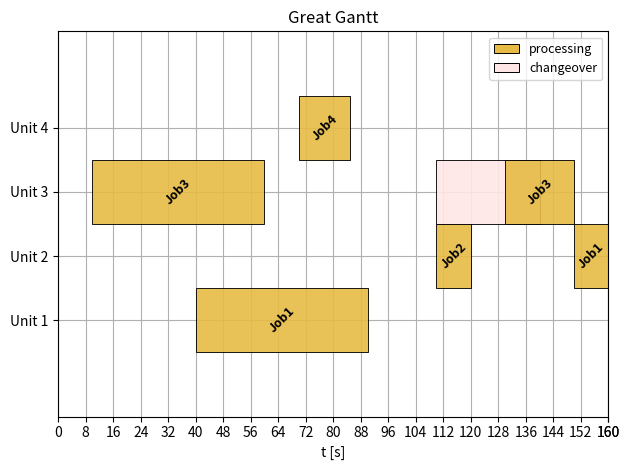

Write the Python code that produced this figure.
# author          :Dominik Bleidorn (INOSIM)
# date            :2023-05-25
# python_version  :3.9
# version         :0.2

import math
import numpy as np
import os
from collections import defaultdict
from datetime import datetime, date
from enum import Enum
from typing import List, Optional, Tuple, Any

import matplotlib.pyplot as plt
from matplotlib.colors import hsv_to_rgb
from matplotlib.patches import Patch
from matplotlib.figure import Figure
import warnings


class JobTypes(Enum):
    """
    An Enum representing different types of jobs in a Gantt chart.

    Attributes
    ----------
    PROCESS : int
        A constant representing a process job type.
    CHANGEOVER : int
        A constant representing a changeover job type.
    """

    PROCESS = 1
    CHANGEOVER = 2


class GanttJob:
    """
    A class representing a job in a Gantt chart.

    Attributes
    ----------
    start_time : float
        The start time of the job.
    duration : float
        The duration of the job.
    resource : str
        The resource allocated for the job.
    name : str
        The name of the job.
    job_type : JobTypes
        The type of the job, defaults to JobTypes.PROCESS.

    Methods
    -------
    __init__(self, start_time, duration, resource, name, job_type=JobTypes.PROCESS)
        Initializes the GanttJob instance with the given parameters.
    """

    def __init__(
        self,
        start_time: float,
        duration: float,
        resource: str,
        name: str,
        job_type: JobTypes = JobTypes.PROCESS,
    ) -> None:
        """
        Constructs all the necessary attributes for the GanttJob object.

        Parameters
        ----------
        start_time : float
            The start time of the job.
        duration : float
            The duration of the job.
        resource : str
            The resource allocated for the job.
        name : str
            The name of the job.
        job_type : JobTypes, optional
            The type of the job, by default JobTypes.PROCESS.
        """
        self.start_time = start_time
        self.duration = duration
        self.resource = resource
        self.name = name
        self.job_type = job_type


class GanttPlotter:
    """
    A class to plot jobs in a Gantt chart.

    Attributes
    ----------
    _y_tick_distance : int
        The distance between ticks on the Gantt chart.
    _barheight : int
        The height of bars in the Gantt chart representing jobs.
    _jobs : List[GanttJob]
        The list of jobs to be plotted on the Gantt chart.
    _resources : List[str]
        The list of resources involved in the jobs.
    _job_color_dict : dict
        Dictionary mapping jobs to their respective colors on the Gantt chart.
    xticks_step_size : Optional[int]
        The step size between x-axis ticks, defaults to None.
    xticks_max_value : Optional[int]
        The maximum value for the x-axis ticks, defaults to None.

    Methods
    -------
    __init__(self, resources: Optional[List[str]] = None, jobs: Optional[List[GanttJob]] = None, xticks_step_size: Optional[int] = None, xticks_max_value: Optional[int] = None)
        Initializes the GanttPlotter instance with the given parameters.
    """

    def __init__(
        self,
        resources: Optional[List[str]] = None,
        jobs: Optional[List[GanttJob]] = None,
        xticks_step_size: Optional[int] = None,
        xticks_max_value: Optional[int] = None,
    ) -> None:
        """
        Constructs all the necessary attributes for the GanttPlotter object.

        Parameters
        ----------
        resources : List[str], optional
            The list of resources involved in the jobs, by default None.
        jobs : List[GanttJob], optional
            The list of jobs to be plotted on the Gantt chart, by default None.
        xticks_step_size : int, optional
            The step size between x-axis ticks, by default None.
        xticks_max_value : int, optional
            The maximum value for the x-axis ticks, by default None.
        """

        self._y_tick_distance = 10
        self._barheight = 10
        self._jobs = jobs if jobs is not None else []
        self._resources = resources if resources is not None else []
        self._job_color_dict = {}
        self.xticks_step_size = xticks_step_size
        self.xticks_max_value = xticks_max_value

    def show_gantt(self) -> None:
        """
        Display the Gantt chart.

        This method uses matplotlib's plt.show() to display the Gantt chart.
        """
        plt.show()

    def add_resource(self, resource_name: str) -> None:
        """
        Adds a new resource to the list of resources.

        Parameters
        ----------
        resource_name : str
            Name of the resource to be added.
        """
        self._resources.append(resource_name)

    def add_job(self, job: GanttJob) -> None:
        """
        Adds a new job to the list of jobs.

        Parameters
        ----------
        job : GanttJob
            The job to be added.
        """
        self._jobs.append(job)

    def _find_xticks(
        self, step_size: int, max_value: int
    ) -> Tuple[List[int], List[str]]:
        """
        Private method to find x-ticks and their corresponding labels for the Gantt chart.

        Parameters
        ----------
        step_size : int
            The step size between x-axis ticks.
        max_value : int
            The maximum value for the x-axis ticks.

        Returns
        -------
        Tuple[List[int], List[str]]
            A tuple of two lists. The first list contains the x-tick values and the second list contains their corresponding labels.
        """
        xticklabels = []
        xticks = []

        number_full_ticks = max_value // step_size + 1  # Including Zero

        for ii in range(number_full_ticks):
            value = ii * step_size
            xticklabels.append(str(value))
            xticks.append(value)

        xticklabels.append(str(max_value))
        xticks.append(max_value)

        return xticks, xticklabels

    def _find_yticks(self):
        origin_offset = 5
        yticklabels = []
        yticks = []
        for count, resource_name in enumerate(self._resources):
            yticklabels.append(resource_name)
            ytick_value = origin_offset + (count + 1) * self._y_tick_distance
            yticks.append(ytick_value)
        return yticks, yticklabels

    def _get_bar_height(self, resource):
        yticks, yticklabels = self._find_yticks()
        origin_offset = 5
        index = yticklabels.index(resource)
        return yticks[index] - origin_offset

    def _find_ymaxlim(self):
        margin = 2
        height_per_resource = 10
        needed_height = height_per_resource * (len(self._resources) + margin)
        lower_limit = margin * height_per_resource
        ymaxlim = max(lower_limit, needed_height)
        return ymaxlim

    def _find_xmaxlim(self):
        if self.xticks_max_value:
            return self.xticks_max_value

        last_endtime = 0
        for job in self._jobs:
            end_time = job.start_time + job.duration
            if end_time > last_endtime:
                last_endtime = end_time

        lower_limit = 1
        xmaxlim = max(lower_limit, last_endtime)

        return xmaxlim

    def _calc_num_colors_needed(self):
        unique_job_names = self._get_unique_job_names()
        return len(unique_job_names)

    def _get_unique_job_names(self):
        all_job_names = [job.name for job in self._jobs]
        return list(dict.fromkeys(all_job_names))

    def _generate_colors(self):
        """
        Generates an optimal set of distinct colors.

        This method generates distinct colors for the jobs in the Gantt chart by leveraging the
        properties of the golden ratio. The golden ratio is a special mathematical constant
        (approximately 1.618) that has many interesting properties, one of which is that if
        you take any two successive (one after the other) numbers in the sequence, their ratio is
        very close to the golden ratio.

        In the context of color generation, this property of the golden ratio is exploited to
        generate colors that are as distinguishable as possible from each other. This is done by
        creating colors in the HSV color space (which is more intuitive for humans to reason about)
        and converting these to the RGB color space, which is more common in computer graphics.

        The 'Hue' in HSV color space is calculated as the modulus of the multiplication of the
        index of the color and the reciprocal of the golden ratio, ensuring that the hue is evenly
        distributed around the color wheel and varies as much as possible from one color to the next.
        The 'Saturation' is kept constant at 0.5 to ensure the colors are neither too pale nor too vibrant.
        The 'Value' is calculated using a formula that results in a gradual decrease as the index increases,
        providing another dimension of variability to the colors.

        The method is adapted from the following StackExchange post:
        https://gamedev.stackexchange.com/questions/46463/how-can-i-find-an-optimum-set-of-colors-for-10-players/46469#46469

        Returns
        -------
        list
            A list of RGB tuples, each representing a unique color.

        Notes
        -----
        The number of colors generated is based on the number of unique jobs.
        """

        num_colors = self._calc_num_colors_needed()
        golden_ratio = (1 + 5**0.5) / 2

        colors = [
            hsv_to_rgb(
                [
                    math.fmod(i * 1 / golden_ratio, 1.0),  # Hue
                    0.5,  # Saturation
                    math.sqrt(
                        1.0 - math.fmod(i * 1 / golden_ratio, 0.5)
                    ),  # Value, aka "Brightness"/"Intensity"
                ]
            )
            for i in range(0, num_colors)
        ]

        return colors

    def _create_legend(self, color_mode: int, max_elements_per_column: int) -> Any:
        """
        Private method to create the legend for the Gantt chart.

        Parameters
        ----------
        color_mode : int
            The color mode to use for the legend.
        max_elements_per_column : int
            The maximum number of elements per column in the legend.

        Returns
        -------
        Any
            The matplotlib legend.
        """
        legend_elements = []
        if color_mode == 0 or color_mode == 1:
            for jobname in self._get_unique_job_names():
                element_color = self._get_color_for(jobname)
                element_label = jobname
                new_element = Patch(
                    facecolor=element_color,
                    edgecolor="black",
                    linewidth=0.7,
                    label=element_label,
                )
                legend_elements.append(new_element)
        elif color_mode == 2:
            processing_color = hsv_to_rgb([44 / 360, 0.70, 0.9])
            changeover_color = hsv_to_rgb([180, 0.1, 1])
            for type in JobTypes:
                if type == JobTypes.CHANGEOVER:
                    element_label = "changeover"
                    element_color = changeover_color
                elif type == JobTypes.PROCESS:
                    element_label = "processing"
                    element_color = processing_color
                new_element = Patch(
                    facecolor=element_color,
                    edgecolor="black",
                    linewidth=0.7,
                    label=element_label,
                )
                legend_elements.append(new_element)
        legend_columns = math.floor(len(legend_elements) / max_elements_per_column) + 1
        return plt.legend(
            handles=legend_elements,
            bbox_to_anchor=(1, 1),
            loc="upper right",
            ncol=legend_columns,
            fontsize=9,
        )

    def _setup_plot_limits(self, gnt: Any) -> None:
        """
        Private method to set up the limits of the plot in the Gantt chart.

        Parameters
        ----------
        gnt : Any
            The Gantt plot.
        """
        y_maxlim = self._find_ymaxlim()
        gnt.set_ylim(0, y_maxlim)

        x_maxlim = self._find_xmaxlim()
        gnt.set_xlim(0, x_maxlim)

    def _save_figure(self, title: str, filename: str) -> None:
        """
        Private method to save the Gantt chart to disk.

        Parameters
        ----------
        title : str
            The title of the Gantt chart.
        filename : str
            The filename to save the Gantt chart as.
        """
        if filename == "":
            now = datetime.now()
            dt_string = now.strftime("%Y-%m-%d--%H-%M-%S")
            filename = f"{dt_string}--Gantt-{title.replace(' ', '_')}.png"

        file_directory = os.path.dirname(filename)
        if file_directory != "":
            os.makedirs(file_directory, exist_ok=True)
        figure = plt.gcf()
        figure.set_size_inches([6.4, 4.8])
        plt.savefig(filename, dpi=400)

    def _setup_axis_ticks(self, gnt: Any) -> None:
        """
        Private method to set up the x and y axis ticks of the Gantt plot.

        Parameters
        ----------
        gnt : Any
            The Gantt plot.
        """
        if self.xticks_step_size:
            xticks, xticklabels = self._find_xticks(
                self.xticks_step_size, self._find_xmaxlim()
            )
            gnt.set_xticks(xticks)
            gnt.set_xticklabels(xticklabels)

        yticks, yticklabels = self._find_yticks()
        gnt.set_yticks(yticks)
        gnt.set_yticklabels(yticklabels)

    def _plot_jobs(self, gnt: Any, label_processes: bool) -> None:
        """
        Private method to plot the jobs on the Gantt chart.

        Parameters
        ----------
        gnt : Any
            The Gantt plot.
        label_processes : bool
            Whether or not to label the processes in the Gantt chart.
        """

        resource_job_dict = defaultdict(list)
        for job in self._jobs:
            resource_name = job.resource
            resource_job_dict[resource_name].append(job)

        for resource, job_list in resource_job_dict.items():
            broken_bars, facecolors = self._generate_bars_for_resource(
                resource, job_list
            )
            lower_yaxis = self._get_bar_height(resource)
            gnt.broken_barh(
                broken_bars,
                (lower_yaxis, self._barheight),
                facecolors=facecolors,
                alpha=0.9,
                linewidth=0.7,
                edgecolor="black",
            )

            # Add labels to the rectangles
            if label_processes:
                self._add_labels_to_bars(gnt, job_list, broken_bars, lower_yaxis)

    def _add_labels_to_bars(
        self,
        gnt: Any,
        job_list: List[GanttJob],
        broken_bars: List[Tuple],
        lower_yaxis: float,
    ) -> None:
        """
        Private method to add labels to the bars in the Gantt chart.

        Parameters
        ----------
        gnt : Any
            The Gantt plot.
        job_list : List[GanttJob]
            List of jobs.
        broken_bars : List[Tuple]
            List of tuples defining the bars.
        lower_yaxis : float
            Lower limit of the y-axis.
        """

        labels = [job.name for job in job_list]
        types = [job.job_type for job in job_list]

        for i, bar in enumerate(broken_bars):
            x = bar[0] + (bar[1] / 2)  # calculate the x position of the label
            y = (
                lower_yaxis + self._barheight / 2
            )  # calculate the y position of the label
            if types[i] == JobTypes.PROCESS:
                gnt.text(
                    x,
                    y,
                    labels[i],
                    rotation=45,
                    ha="center",
                    va="center",
                    fontsize=9,
                    fontweight="bold",
                    color="black",
                )

    def _add_description(self, gnt: Any, description: str) -> None:
        """
        Private method to add a description to the Gantt chart.

        Parameters
        ----------
        gnt : Any
            The Gantt plot.
        description : str
            The description to be added.
        """
        if description:
            props = dict(boxstyle="round", facecolor="wheat", alpha=0.5)
            gnt.text(
                0.5,
                -0.25,
                description,
                transform=gnt.transAxes,
                fontsize=14,
                verticalalignment="top",
                bbox=props,
                ha="center",
            )

    def generate_gantt(
        self,
        title: str = "",
        description: str = "",
        xlabel: str = "t [s]",
        ylabel: str = "Resources",
        label_processes: bool = False,
        color_mode: int = 0,
        save_to_disk: bool = False,
        filename: str = "",
    ) -> Figure:
        """
        Generates a Gantt chart from the jobs and resources data provided.

        Parameters
        ----------
        title : str, optional
            Title of the Gantt chart, by default "".
        description : str, optional
            Description of the Gantt chart, by default "".
        xlabel : str, optional
            Label of the x-axis, by default "t [s]".
        ylabel : str, optional
            Label of the y-axis, by default "Resources".
        label_processes : bool, optional
            If set to True, processes are labeled on the Gantt chart, by default False.
        color_mode : int, optional
            Color mode for the Gantt chart, by default 0.
        save_to_disk : bool, optional
            If set to True, the Gantt chart is saved to disk, by default False.
        filename : str, optional
            The filename for saving the Gantt chart, by default "".

        Returns
        -------
        Figure
            The generated Gantt chart.
        """
        fig, gnt = plt.subplots()

        gnt.set_title(title)
        gnt.set_xlabel(xlabel)
        gnt.set_ylabel(ylabel)
        self._setup_plot_limits(gnt)
        self._setup_axis_ticks(gnt)

        gnt.grid(True)
        gnt.set_axisbelow(True)

        self._generate_color_dict(color_mode)
        self._plot_jobs(gnt, label_processes)

        legend_elements = self._create_legend(color_mode, 11)
        # plt.legend(handles=legend_elements, bbox_to_anchor=(1, 1), loc="upper right", ncol=len(legend_elements), fontsize=9)

        self._add_description(gnt, description)
        fig.tight_layout()

        if save_to_disk:
            self._save_figure(title, filename)

        return fig

    def _generate_bars_for_resource(self, resource, job_list):
        broken_bars = [(job.start_time, job.duration) for job in job_list]
        facecolors = [self._get_color_for(job.name) for job in job_list]
        return broken_bars, facecolors

    def _add_footnote(self, gnt):
        import os

        today = date.today()
        user = os.getlogin()
        gnt.annotate(
            f"{today} - {user}",
            xy=(1.0, -0.2),
            xycoords="axes fraction",
            ha="right",
            va="center",
            fontsize=8,
        )

    def _get_color_for(self, job_name):
        return self._job_color_dict[job_name]

    def _generate_color_dict(self, mode: int = 0):
        """
        Generate a dictionary mapping job names to their corresponding colors.
        The color generation mode is controlled by the `mode` parameter.

        Parameters
        ----------
        mode : int, optional
            Mode of color generation. The default is 0.
            - Mode 0: Each unique job name gets a distinct color.
            - Mode 1: Each unique processing job gets a distinct color, while changeovers have less saturated color.
            - Mode 2: All processing jobs have the same color, while all changeovers have the same color.

        Returns
        -------
        None.

        Raises
        ------
        Warning
            If a value in the color dictionary is being overwritten, a warning is raised notifying of the job name.

        Notes
        -----
        The colors are stored in the `_job_color_dict` attribute of the instance.
        """

        # Initialize colors
        colors = self._generate_colors()

        # Define color constants
        processing_color = hsv_to_rgb([44 / 360, 0.70, 0.9])
        changeover_color = hsv_to_rgb([180, 0.1, 1])

        # Create a color dictionary based on mode
        color_index = 0
        for count, job in enumerate(self._jobs):
            new_color = None

            if mode == 0:  # Unique color for each job name
                if job.name in self._job_color_dict:
                    continue
                new_color = colors[color_index]
                color_index = color_index + 1
            elif (
                mode == 1
            ):  # Unique color for each processing job, less saturated color for changeovers
                if job.job_type == JobTypes.CHANGEOVER:
                    new_color = changeover_color
                else:
                    if job.name in self._job_color_dict:
                        continue  # Skip if color is already assigned to this job name for a processing job
                    new_color = colors[color_index]
                    color_index = color_index + 1
            elif (
                mode == 2
            ):  # All processing times have the same color, all changeovers have the same color
                if job.job_type == JobTypes.CHANGEOVER:
                    new_color = changeover_color
                else:
                    new_color = processing_color

            # Warn if a value in the dictionary is being overwritten
            if job.name in self._job_color_dict and not np.array_equal(
                self._job_color_dict[job.name], new_color
            ):
                warnings.warn(
                    f"Overwriting color for job {job.name} in the color dictionary"
                )

            self._job_color_dict[job.name] = new_color


if __name__ == "__main__":
    # Define the resources
    resources = ["Unit 1", "Unit 2", "Unit 3"]

    # Define jobs for each resource
    # Resource: "Unit 1"
    task1 = GanttJob(start_time=40, duration=50, resource="Unit 1", name="Job1")

    # Resource: "Unit 2"
    task2 = GanttJob(start_time=110, duration=10, resource="Unit 2", name="Job2")
    task3 = GanttJob(start_time=150, duration=10, resource="Unit 2", name="Job1")

    # Resource: "Unit 3"
    task4 = GanttJob(start_time=10, duration=50, resource="Unit 3", name="Job3")
    task5 = GanttJob(
        start_time=110,
        duration=30,
        resource="Unit 3",
        name="CHANGEOVER",
        job_type=JobTypes.CHANGEOVER,
    )
    task6 = GanttJob(start_time=130, duration=20, resource="Unit 3", name="Job3")

    # Compile all the jobs in a list
    task_list = [task1, task2, task3, task4, task5, task6]

    # Create a GanttPlotter instance with the resources and jobs
    my_plotter = GanttPlotter(
        resources=resources, jobs=task_list, xticks_step_size=8, xticks_max_value=160
    )

    # Add a new resource "Unit 4" and a job for it
    new_resource = "Unit 4"
    new_task = GanttJob(start_time=70, duration=15, resource=new_resource, name="Job4")
    my_plotter.add_resource(new_resource)
    my_plotter.add_job(new_task)

    # Generate and show the Gantt chart
    my_plotter.generate_gantt(
        title="Great Gantt",
        ylabel="",
        label_processes=True,
        color_mode=2,
        save_to_disk=True,
        filename="MyExampleGanttChart.png",
    )
    my_plotter.show_gantt()
